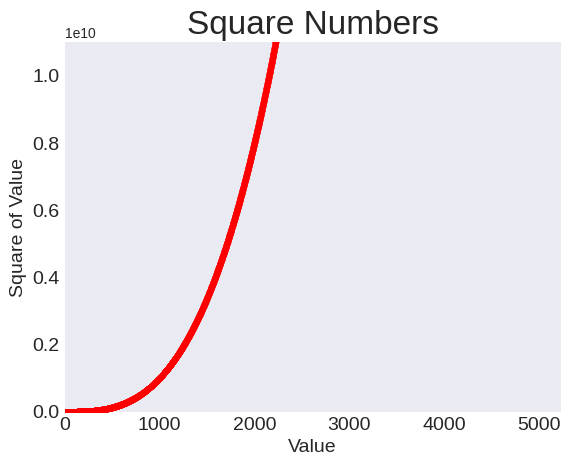

Here is the Python script that generated this plot:
import matplotlib.pyplot as plt
x_values = range(1, 5001)
y_values = [x**3 for x in x_values]
plt.style.use('seaborn-v0_8-dark')
fig, ax = plt.subplots()
ax.scatter(x_values, y_values, color='red', s=10)
# Set chart title and label axes.
ax.set_title("Square Numbers", fontsize=24)
ax.set_xlabel("Value", fontsize=14)
ax.set_ylabel("Square of Value", fontsize=14)
# Set size of tick labels.
ax.tick_params(labelsize=14)
ax.axis([0, 5230, 0, 1_100_0000000])

plt.show()